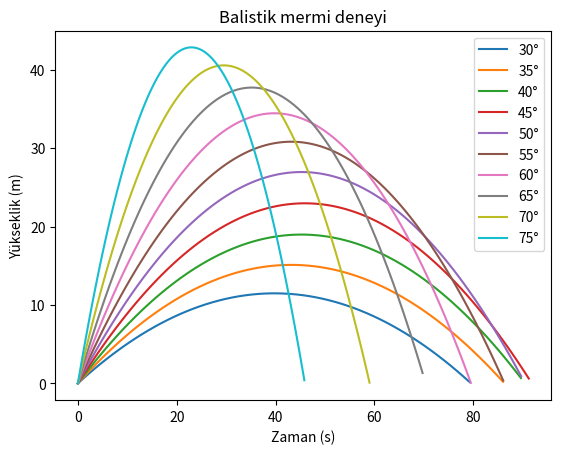

Write Python code to recreate this figure.
import matplotlib.pylab as plt
import math as m

v = 30
g = 9.8
adim = 0.05

theta = [m.pi / 6 + m.pi / 36 * x for x in range(10)] # radyan cinsinden 10 tane aci olusturur
theta_for_legend = [f"{30 + 5*x}\u00b0" for x in range(10)] # grafigin lejantina koymak icin ayni acilari derece cinsinden olusturur
t = [0.0 + adim * x for x in range(200)] # 0'dan 4.95'e kadar 200 tane zaman olusturur
en_uzak = {"aci": 0, "uzaklik": 0} # en uzaga hangi merminin gittigini bu objede tutacagiz

# zamana ve hiza gore x,y konumunu donduren fonksiyon
def konum(aci, zaman, v, g):
    x = v * m.cos(aci) * zaman
    y = (v * m.sin(aci) * zaman) - (g * zaman ** 2) / 2
    return x, y


fig, ax = plt.subplots()

for aci in theta: # her bir aci icin

    # bu aci icin olusturulacak listeleri sifirla
    data_x = []
    data_y = []
    for zaman in t: # zaman vektorundeki her bir zaman icin

        single_data_x, single_data_y = konum(aci, zaman, v, g) #koordinatlari hesapla
        if single_data_y >= 0: # y degeri 0'dan buyukse listeye ekle
            data_x.append(single_data_x)
            data_y.append(single_data_y)
        else:
            break

    # en uzaga gidenin bu aci olup olmadıgına bak
    if (data_x[-1] > en_uzak["uzaklik"]):
        en_uzak["uzaklik"] = data_x[-1]
        en_uzak["aci"] = m.degrees(aci)

    plt.plot(data_x, data_y)

plt.title("Balistik mermi deneyi")
plt.xlabel("Zaman (s)")
plt.ylabel("Yükseklik (m)")
plt.legend(theta_for_legend)

print(en_uzak)
# Cıktı: {'aci': 45.0, 'uzaklik': 91.21677477306463}, en uzaga giden atis 45 derece ile yapilan atistir

plt.show()
